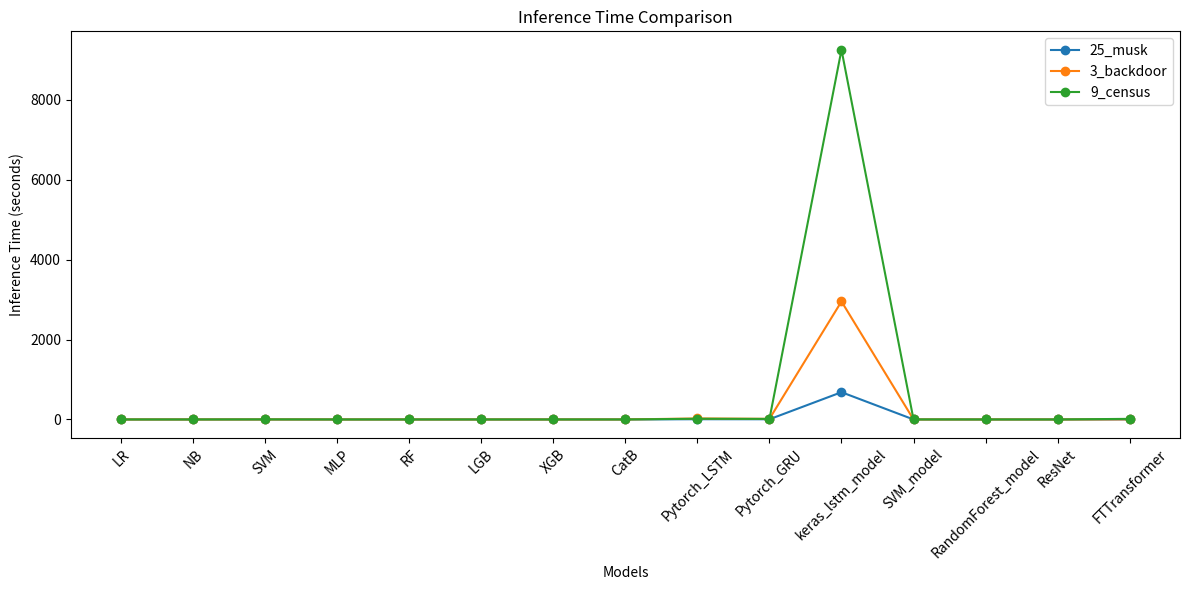

The matplotlib source for this figure:
import matplotlib.pyplot as plt

models = ['LR', 'NB', 'SVM', 'MLP', 'RF', 'LGB', 'XGB', 'CatB', 'Pytorch_LSTM', 'Pytorch_GRU', 'keras_lstm_model', 'SVM_model', 'RandomForest_model', 'ResNet', 'FTTransformer']
datasets = ['25_musk', '3_backdoor', '9_census']


highlighted_models = ['Pytorch_LSTM', 'Pytorch_GRU', 'keras_lstm_model', 'SVM_model', 'RandomForest_model']

inference_time_data = [
    [0.0009570121765136719, 0.002999544143676758, 0.043007612228393555, 0.0018744468688964844, 0.015325307846069336, 0.0030455589294433594, 0.006064414978027344, 0.03876662254333496, 5.702974796295166, 4.853753328323364, 682.6696622371674, 0.005003690719604492, 0.030321598052978516, 0.014543771743774414, 0.4264516830444336],
    [0.0023834705352783203, 0.01220083236694336, 0.4407346248626709, 0.007667064666748047, 0.08453845977783203, 0.006114482879638672, 0.018043041229248047, 0.3259148597717285, 24.667496919631958, 15.440995454788208, 2954.6051557064056, 0.048686981201171875, 0.06541323661804199, 0.04159736633300781, 2.9674742221832275],
    [0.003568887710571289, 0.02958202362060547, 1.9939227104187012, 0.008996248245239258, 0.0616152286529541, 0.009150028228759766, 0.03446555137634277, 0.35742688179016113, 17.654895305633545, 13.63028335571289, 9256.53019952774, 0.7364664077758789, 0.09711694717407227, 0.0420222282409668, 15.062650918960571]
]

plt.figure(figsize=(12, 6))
for i in range(len(datasets)):
    plt.plot(models, inference_time_data[i], marker='o', label=datasets[i])

legend_labels = [f'\\textcolor{{red}}{{{model}}}' if model in highlighted_models else model for model in datasets]

plt.title('Inference Time Comparison')
plt.xlabel('Models')
plt.ylabel('Inference Time (seconds)')
plt.xticks(rotation=45)
plt.legend(labels=legend_labels)
plt.tight_layout()
plt.show()